Dataset: new_dataset (GitHub, Dev789-del/Tree-Classification-Image-). Classes: African_tulip, Alstonia_scholaris, Orange_tree, Royal_poinciana, Silver_birch, orange_tree.

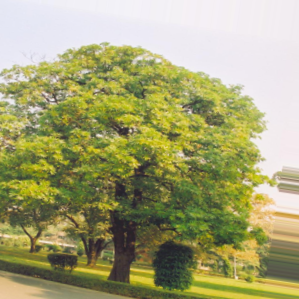
Label: Alstonia_scholaris

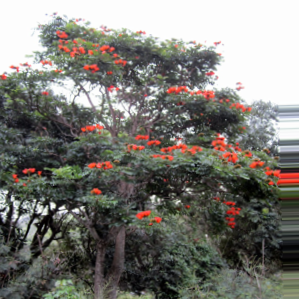
Label: African_tulip

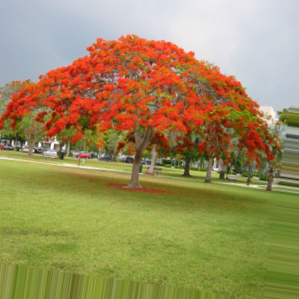
Label: Royal_poinciana

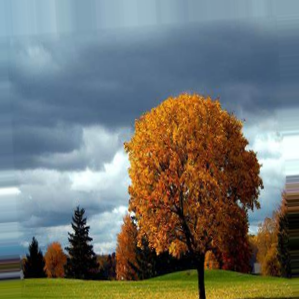
Label: Orange_tree

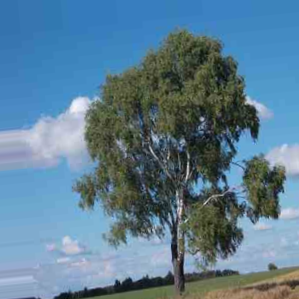
Label: Silver_birch

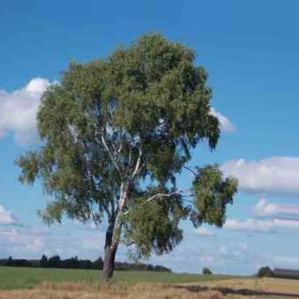
Label: Silver_birch
